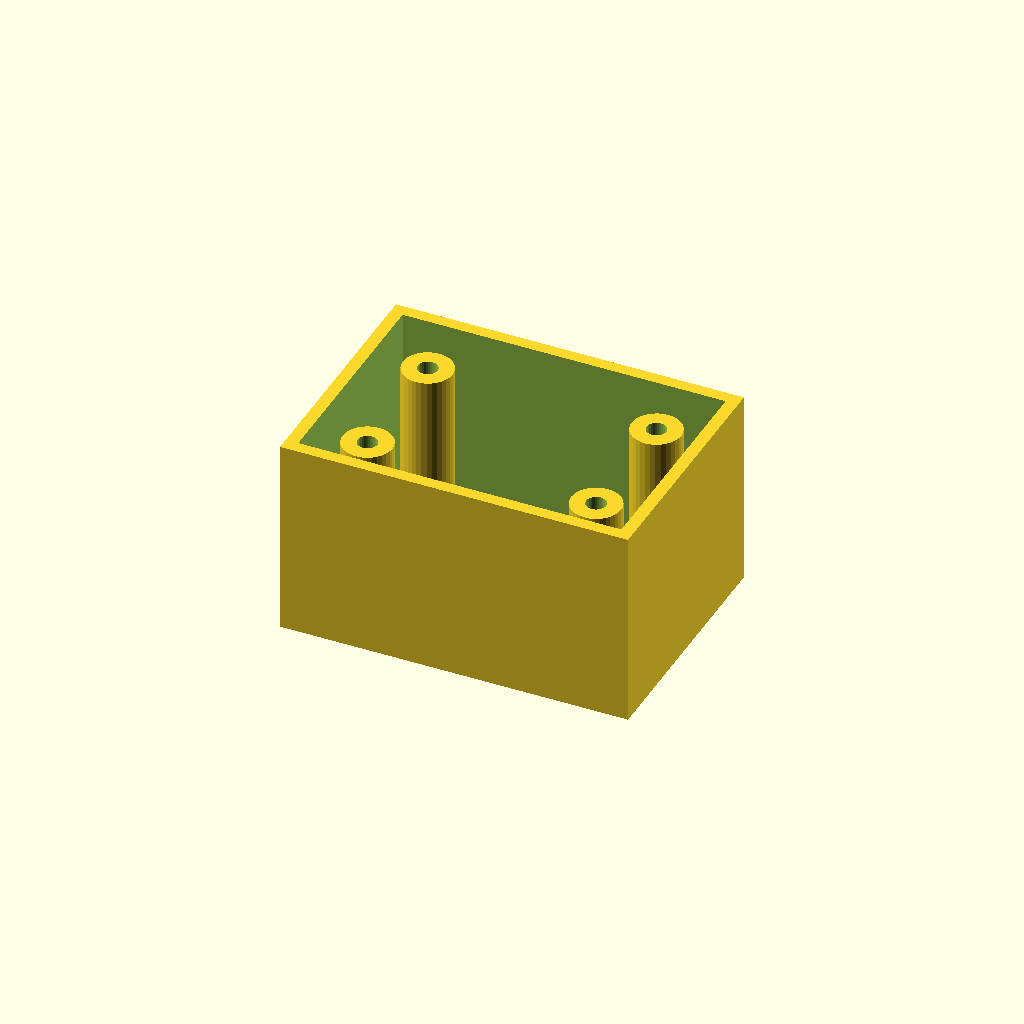
Cell 1: the model at its default parameters.
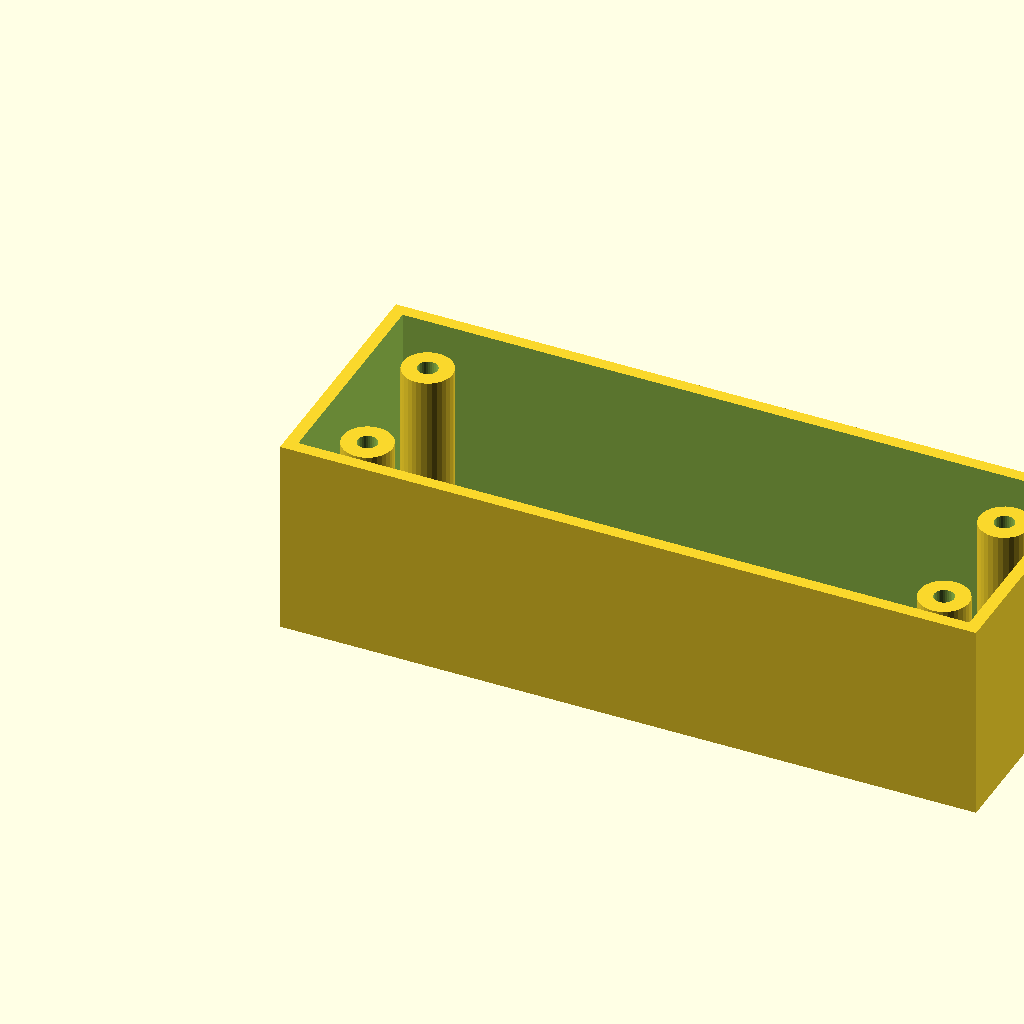
Cell 2 — box_l set to 140, the other parameters unchanged.
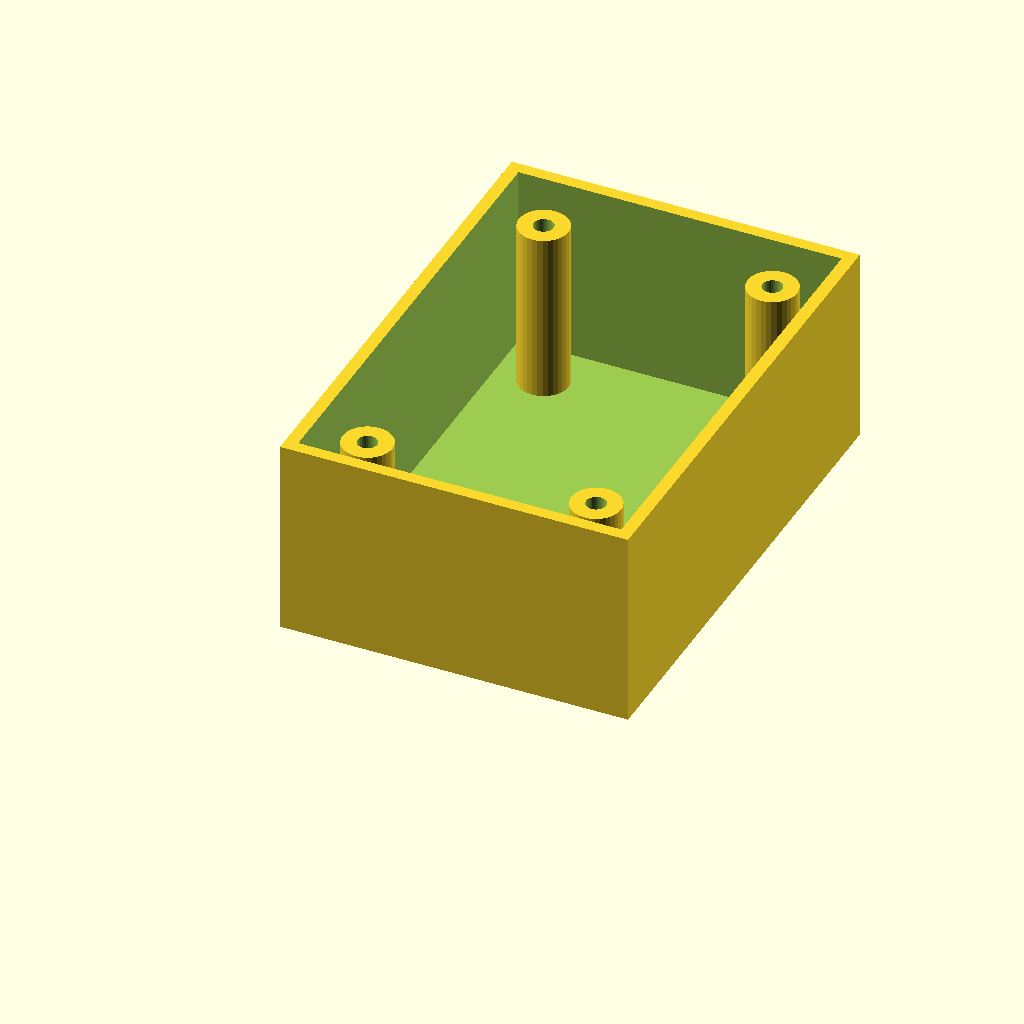
Cell 3: the same model with box_w = 100.
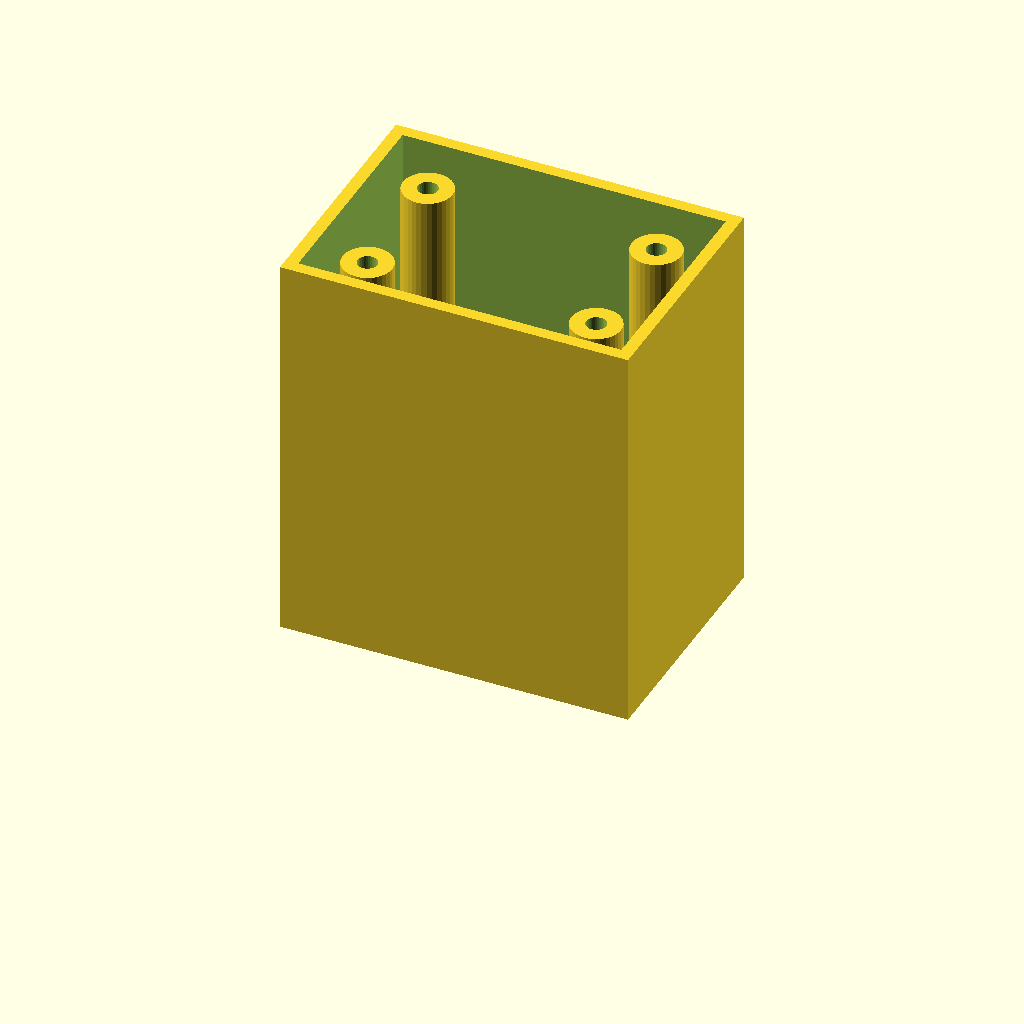
Cell 4 — box_h set to 80, the other parameters unchanged.
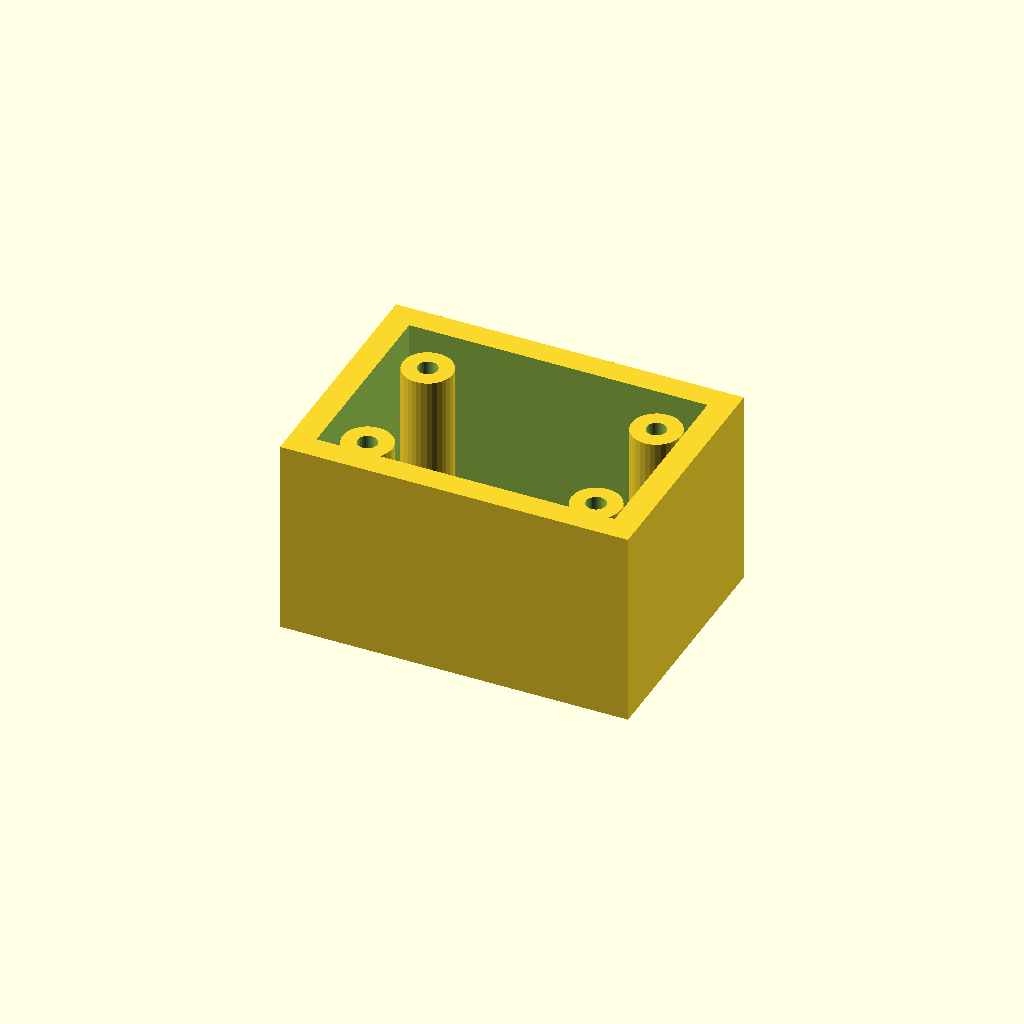
Cell 5: the same model with wall_t = 5.
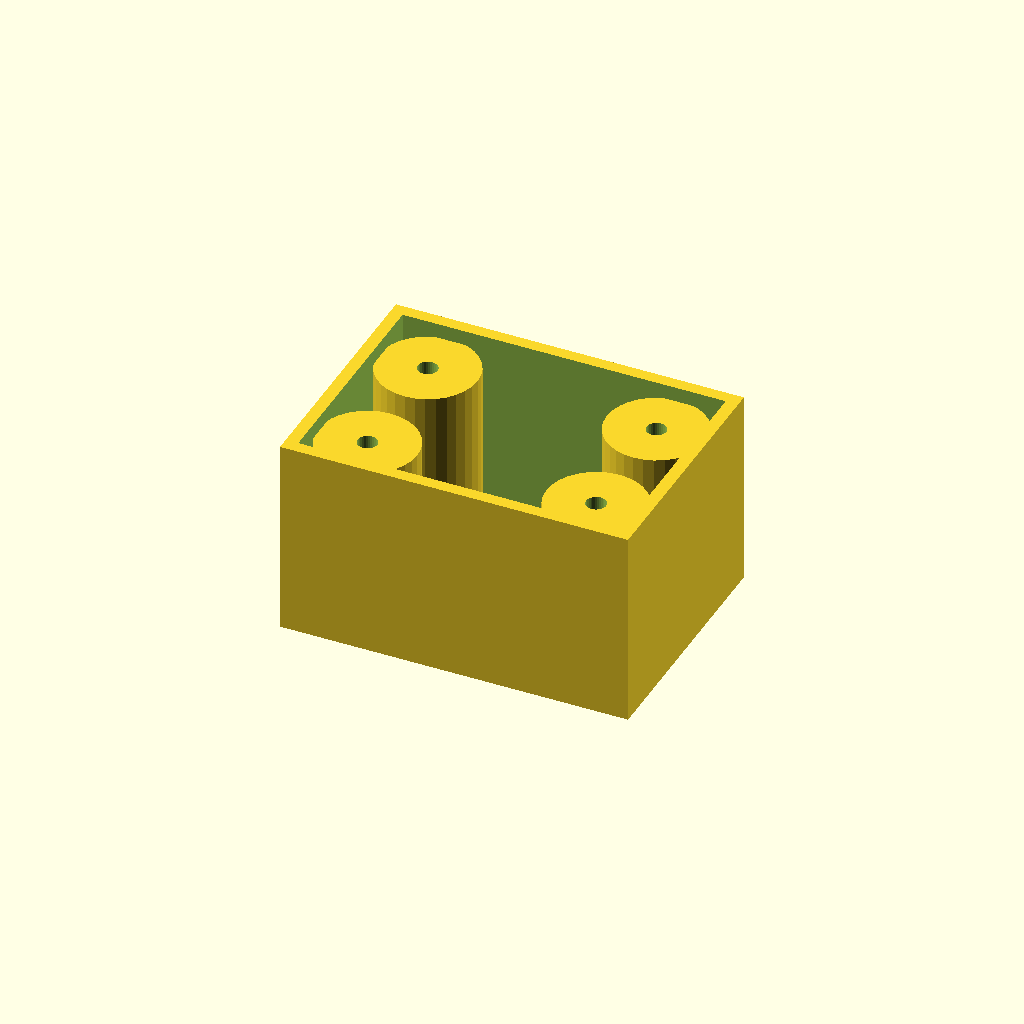
Cell 6: the same model with boss_r = 10.
One fixed orthographic camera (rotation 55°, 0°, 25°; colour scheme Cornfield) for every cell.
OpenSCAD source file optional_data/data/solid3/enclosurebox/part_0016.scad:
$fn = 32;

// ----------------------------------------------------------------------
// Enclosure box: bosses enclosure
// ----------------------------------------------------------------------

// --- parameters (mm) ---
box_l = 70;               // outer length, X
box_w = 50;               // outer width, Y
box_h = 40;               // outer height
wall_t = 2.5;             // wall thickness
boss_r = 5;               // corner boss radius
hole_r = 2;               // boss screw hole radius
boss_in = 12;             // boss inset from the corners

inner_h = box_h - wall_t;  // cavity depth
boss_h = inner_h - 2;  // corner boss height

difference() {
  union() {
    difference() {
      cube([box_l, box_w, box_h]);
      translate([wall_t, wall_t, wall_t])
        cube([box_l - 2 * wall_t, box_w - 2 * wall_t, box_h]);
    }
    for (sx = [0, 1], sy = [0, 1])
      translate([sx ? box_l - boss_in : boss_in,
                 sy ? box_w - boss_in : boss_in, wall_t - 1])
        difference() {
          cylinder(r = boss_r, h = boss_h);
          translate([0, 0, boss_h - 4])
            cylinder(r = hole_r, h = 5);
        }
  }
}
Customizer parameters (derived from the source; name, type, default, range or options):
box_l: number, default 70
box_w: number, default 50
box_h: number, default 40
wall_t: number, default 2.5
boss_r: number, default 5
hole_r: number, default 2
boss_in: number, default 12
